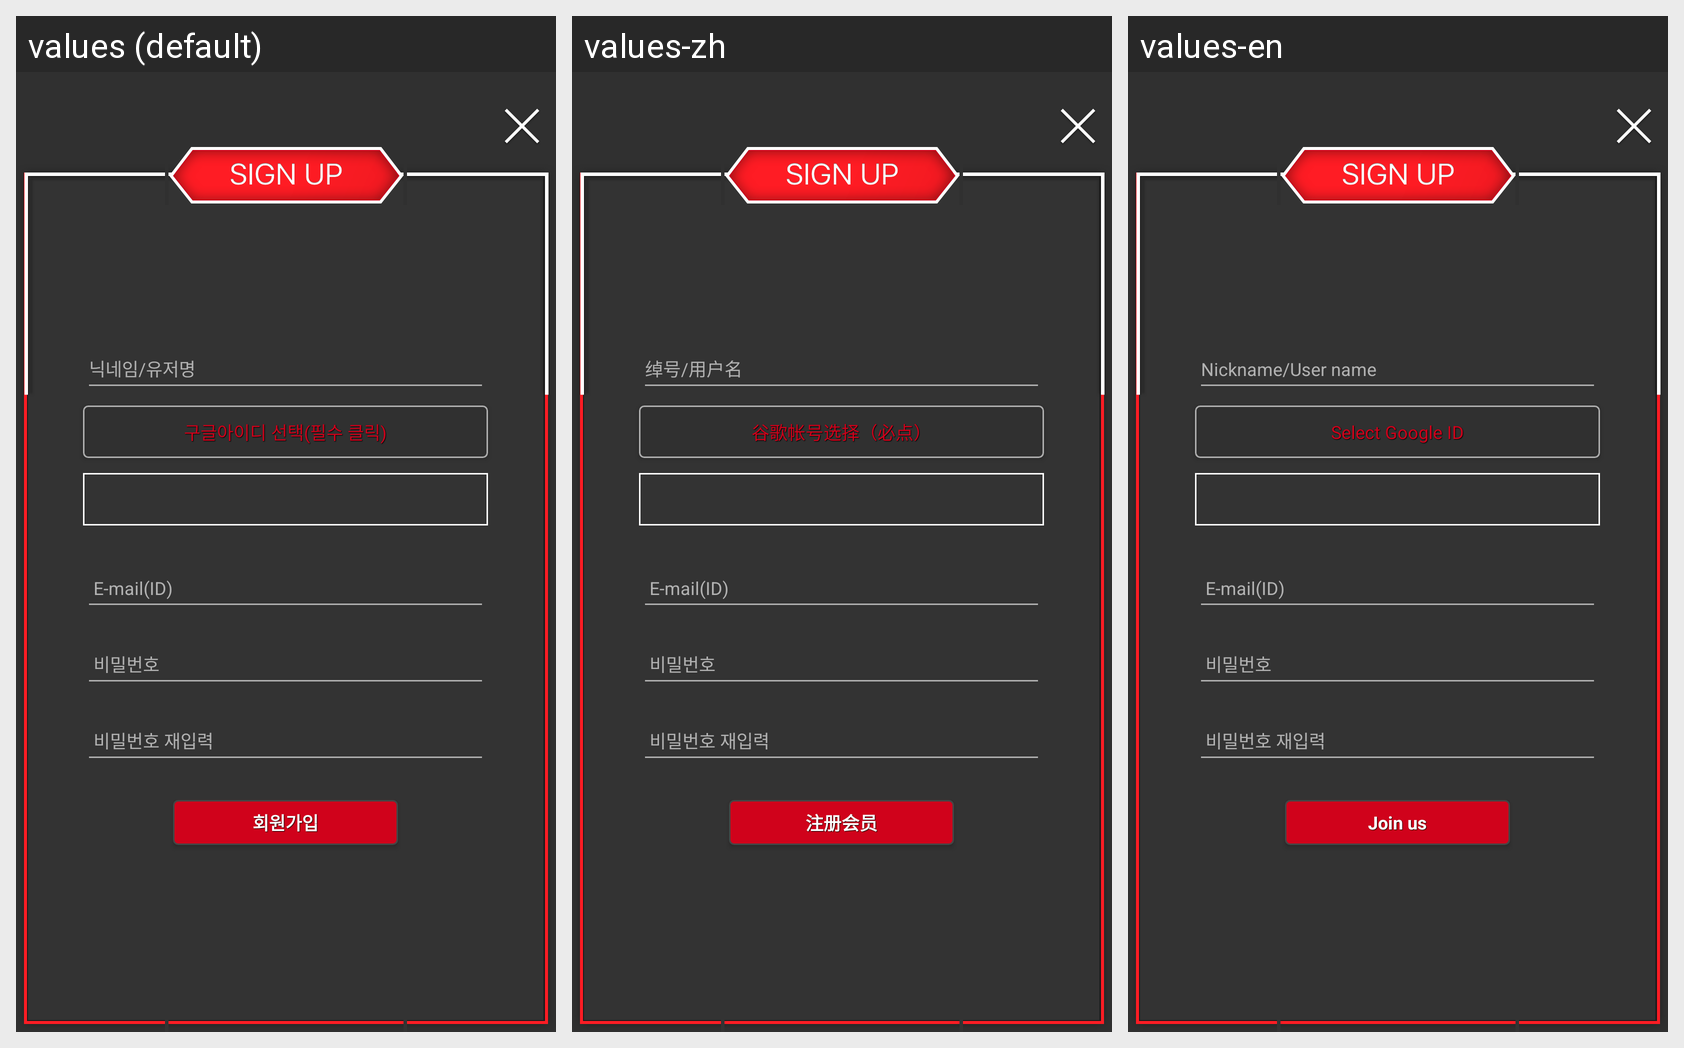

The same Android screen rendered under several of its app's locales, left to right. List the strings drawn on it with the default value and each locale's translation.
Android screen res/layout/ac_join_layout.xml rendered under 3 locales, left to right: values (default), values-zh, values-en. Device: Nexus 5 (rendered at 1080×1920; each locale shown at half size, 540×960, under a caption strip naming it); theme AppTheme.
Strings drawn on this screen, with the default value and each locale's value (text and hints the layout hard-codes, and strings that could not be matched under every locale, appear in the picture but are not listed):

member_googleid
  values: 구글아이디 선택(필수 클릭)
  values-zh: 谷歌帐号选择（必点）
  values-en: Select Google ID

member_join
  values: 회원가입
  values-zh: 注册会员
  values-en: Join us
